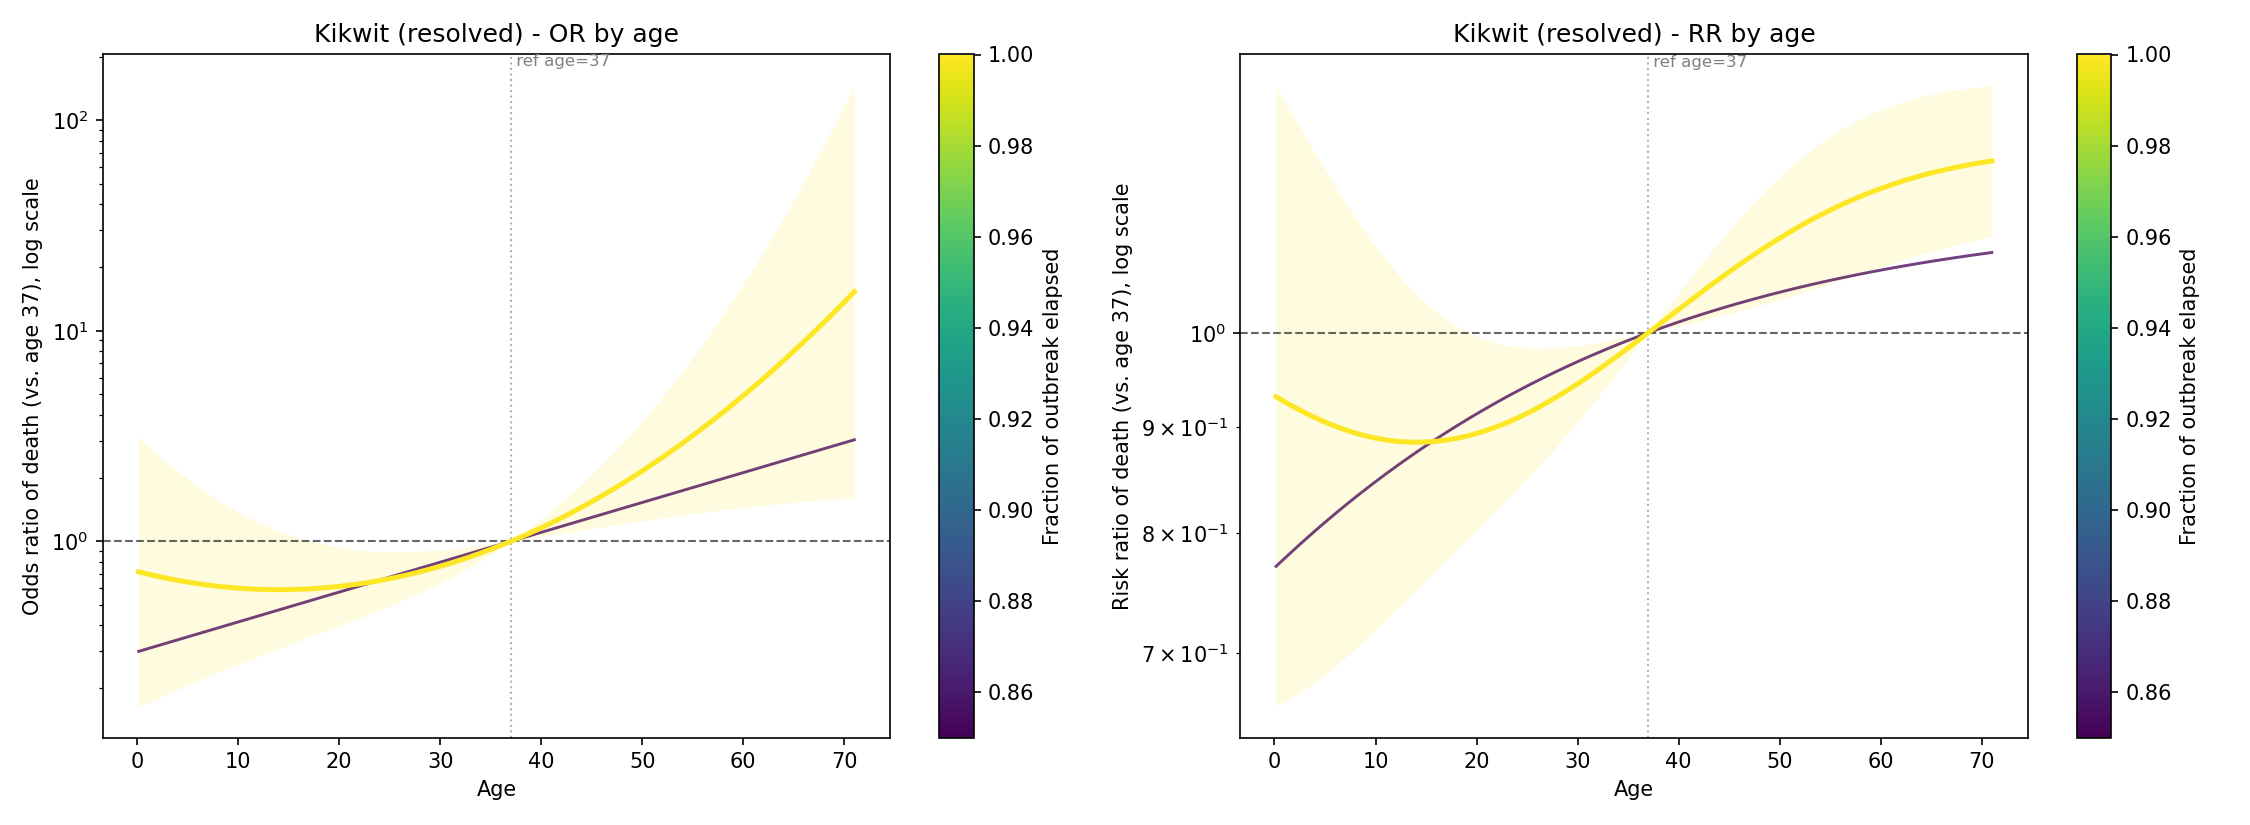

The file beside this chart, header and first rows:
age, ref_age, cfr, odds_ratio, or_lower_ci, or_upper_ci, risk_ratio, rr_lower_ci, rr_upper_ci, cutoff, frac, days_since_start, n, n_deaths
0.16, 37.0, 0.6726, 0.3001, 0.1195, 0.7535, 0.7708, 0.5767, 1.03, 1995-06-12 06:00:00, 0.85, 157, 239, 207
1.361, 37.0, 0.6812, 0.3121, 0.1281, 0.7605, 0.7807, 0.5939, 1.026, 1995-06-12 06:00:00, 0.85, 157, 239, 207
2.561, 37.0, 0.6896, 0.3246, 0.1373, 0.7675, 0.7904, 0.6112, 1.022, 1995-06-12 06:00:00, 0.85, 157, 239, 207
3.762, 37.0, 0.698, 0.3376, 0.1471, 0.7746, 0.7999, 0.6283, 1.018, 1995-06-12 06:00:00, 0.85, 157, 239, 207
4.963, 37.0, 0.7062, 0.3511, 0.1576, 0.7818, 0.8093, 0.6453, 1.015, 1995-06-12 06:00:00, 0.85, 157, 239, 207
6.163, 37.0, 0.7142, 0.3651, 0.1689, 0.7891, 0.8186, 0.6622, 1.012, 1995-06-12 06:00:00, 0.85, 157, 239, 207
7.364, 37.0, 0.7222, 0.3797, 0.1811, 0.7964, 0.8277, 0.6789, 1.009, 1995-06-12 06:00:00, 0.85, 157, 239, 207
8.565, 37.0, 0.73, 0.3949, 0.194, 0.8038, 0.8366, 0.6955, 1.006, 1995-06-12 06:00:00, 0.85, 157, 239, 207
9.765, 37.0, 0.7376, 0.4107, 0.2079, 0.8112, 0.8454, 0.7118, 1.004, 1995-06-12 06:00:00, 0.85, 157, 239, 207
10.97, 37.0, 0.7452, 0.4271, 0.2228, 0.8187, 0.854, 0.728, 1.002, 1995-06-12 06:00:00, 0.85, 157, 239, 207
12.17, 37.0, 0.7525, 0.4442, 0.2388, 0.8263, 0.8625, 0.7439, 1, 1995-06-12 06:00:00, 0.85, 157, 239, 207
13.37, 37.0, 0.7598, 0.462, 0.2559, 0.834, 0.8708, 0.7595, 0.9983, 1995-06-12 06:00:00, 0.85, 157, 239, 207
14.57, 37.0, 0.7669, 0.4805, 0.2743, 0.8417, 0.8789, 0.7749, 0.9969, 1995-06-12 06:00:00, 0.85, 157, 239, 207
15.77, 37.0, 0.7738, 0.4997, 0.294, 0.8495, 0.8868, 0.7899, 0.9956, 1995-06-12 06:00:00, 0.85, 157, 239, 207
16.97, 37.0, 0.7806, 0.5197, 0.315, 0.8574, 0.8946, 0.8047, 0.9946, 1995-06-12 06:00:00, 0.85, 157, 239, 207
18.17, 37.0, 0.7872, 0.5405, 0.3376, 0.8653, 0.9022, 0.8192, 0.9937, 1995-06-12 06:00:00, 0.85, 157, 239, 207
19.37, 37.0, 0.7937, 0.5621, 0.3618, 0.8733, 0.9097, 0.8333, 0.9931, 1995-06-12 06:00:00, 0.85, 157, 239, 207
20.57, 37.0, 0.8001, 0.5846, 0.3878, 0.8814, 0.917, 0.8471, 0.9926, 1995-06-12 06:00:00, 0.85, 157, 239, 207
21.77, 37.0, 0.8063, 0.608, 0.4156, 0.8896, 0.9241, 0.8605, 0.9923, 1995-06-12 06:00:00, 0.85, 157, 239, 207
22.97, 37.0, 0.8123, 0.6323, 0.4454, 0.8978, 0.931, 0.8736, 0.9921, 1995-06-12 06:00:00, 0.85, 157, 239, 207
24.17, 37.0, 0.8182, 0.6576, 0.4773, 0.9062, 0.9378, 0.8864, 0.9921, 1995-06-12 06:00:00, 0.85, 157, 239, 207
25.37, 37.0, 0.824, 0.684, 0.5115, 0.9146, 0.9444, 0.8988, 0.9923, 1995-06-12 06:00:00, 0.85, 157, 239, 207
26.57, 37.0, 0.8296, 0.7113, 0.5482, 0.923, 0.9508, 0.9108, 0.9926, 1995-06-12 06:00:00, 0.85, 157, 239, 207
27.78, 37.0, 0.8351, 0.7398, 0.5875, 0.9316, 0.9571, 0.9225, 0.993, 1995-06-12 06:00:00, 0.85, 157, 239, 207
28.98, 37.0, 0.8404, 0.7694, 0.6296, 0.9402, 0.9632, 0.9338, 0.9936, 1995-06-12 06:00:00, 0.85, 157, 239, 207
30.18, 37.0, 0.8456, 0.8002, 0.6747, 0.9489, 0.9691, 0.9447, 0.9943, 1995-06-12 06:00:00, 0.85, 157, 239, 207
31.38, 37.0, 0.8507, 0.8322, 0.7231, 0.9577, 0.9749, 0.9552, 0.995, 1995-06-12 06:00:00, 0.85, 157, 239, 207
32.58, 37.0, 0.8556, 0.8655, 0.7749, 0.9666, 0.9806, 0.9655, 0.9959, 1995-06-12 06:00:00, 0.85, 157, 239, 207
33.78, 37.0, 0.8604, 0.9001, 0.8305, 0.9756, 0.9861, 0.9753, 0.9969, 1995-06-12 06:00:00, 0.85, 157, 239, 207
34.98, 37.0, 0.865, 0.9361, 0.89, 0.9846, 0.9914, 0.9848, 0.998, 1995-06-12 06:00:00, 0.85, 157, 239, 207
36.18, 37.0, 0.8695, 0.9736, 0.9538, 0.9937, 0.9966, 0.994, 0.9992, 1995-06-12 06:00:00, 0.85, 157, 239, 207
37.38, 37.0, 0.8739, 1.013, 1.003, 1.022, 1.002, 1, 1.003, 1995-06-12 06:00:00, 0.85, 157, 239, 207
38.58, 37.0, 0.8782, 1.053, 1.012, 1.095, 1.006, 1.002, 1.011, 1995-06-12 06:00:00, 0.85, 157, 239, 207
39.78, 37.0, 0.8823, 1.095, 1.022, 1.174, 1.011, 1.003, 1.019, 1995-06-12 06:00:00, 0.85, 157, 239, 207
40.98, 37.0, 0.8863, 1.139, 1.031, 1.258, 1.016, 1.005, 1.027, 1995-06-12 06:00:00, 0.85, 157, 239, 207
42.18, 37.0, 0.8902, 1.185, 1.041, 1.348, 1.02, 1.006, 1.035, 1995-06-12 06:00:00, 0.85, 157, 239, 207
43.38, 37.0, 0.894, 1.232, 1.05, 1.445, 1.025, 1.008, 1.042, 1995-06-12 06:00:00, 0.85, 157, 239, 207
44.59, 37.0, 0.8977, 1.281, 1.06, 1.549, 1.029, 1.009, 1.049, 1995-06-12 06:00:00, 0.85, 157, 239, 207
45.79, 37.0, 0.9012, 1.333, 1.07, 1.66, 1.033, 1.011, 1.055, 1995-06-12 06:00:00, 0.85, 157, 239, 207
46.99, 37.0, 0.9046, 1.386, 1.08, 1.779, 1.037, 1.012, 1.062, 1995-06-12 06:00:00, 0.85, 157, 239, 207
48.19, 37.0, 0.908, 1.441, 1.09, 1.906, 1.041, 1.014, 1.068, 1995-06-12 06:00:00, 0.85, 157, 239, 207
49.39, 37.0, 0.9112, 1.499, 1.1, 2.043, 1.044, 1.016, 1.073, 1995-06-12 06:00:00, 0.85, 157, 239, 207
50.59, 37.0, 0.9143, 1.559, 1.11, 2.189, 1.048, 1.018, 1.079, 1995-06-12 06:00:00, 0.85, 157, 239, 207
51.79, 37.0, 0.9173, 1.621, 1.12, 2.346, 1.051, 1.019, 1.084, 1995-06-12 06:00:00, 0.85, 157, 239, 207
52.99, 37.0, 0.9203, 1.686, 1.131, 2.514, 1.055, 1.021, 1.089, 1995-06-12 06:00:00, 0.85, 157, 239, 207
54.19, 37.0, 0.9231, 1.754, 1.141, 2.695, 1.058, 1.023, 1.094, 1995-06-12 06:00:00, 0.85, 157, 239, 207
55.39, 37.0, 0.9258, 1.824, 1.152, 2.888, 1.061, 1.025, 1.099, 1995-06-12 06:00:00, 0.85, 157, 239, 207
56.59, 37.0, 0.9285, 1.897, 1.162, 3.095, 1.064, 1.027, 1.103, 1995-06-12 06:00:00, 0.85, 157, 239, 207
57.79, 37.0, 0.9311, 1.973, 1.173, 3.317, 1.067, 1.028, 1.107, 1995-06-12 06:00:00, 0.85, 157, 239, 207
58.99, 37.0, 0.9335, 2.052, 1.184, 3.555, 1.07, 1.03, 1.111, 1995-06-12 06:00:00, 0.85, 157, 239, 207
60.19, 37.0, 0.9359, 2.134, 1.195, 3.809, 1.073, 1.032, 1.115, 1995-06-12 06:00:00, 0.85, 157, 239, 207
61.39, 37.0, 0.9382, 2.219, 1.206, 4.083, 1.075, 1.034, 1.119, 1995-06-12 06:00:00, 0.85, 157, 239, 207
62.6, 37.0, 0.9405, 2.308, 1.217, 4.375, 1.078, 1.035, 1.122, 1995-06-12 06:00:00, 0.85, 157, 239, 207
63.8, 37.0, 0.9426, 2.4, 1.229, 4.689, 1.08, 1.037, 1.125, 1995-06-12 06:00:00, 0.85, 157, 239, 207
65, 37.0, 0.9447, 2.496, 1.24, 5.025, 1.083, 1.039, 1.128, 1995-06-12 06:00:00, 0.85, 157, 239, 207
66.2, 37.0, 0.9467, 2.596, 1.251, 5.385, 1.085, 1.041, 1.131, 1995-06-12 06:00:00, 0.85, 157, 239, 207
67.4, 37.0, 0.9487, 2.7, 1.263, 5.771, 1.087, 1.042, 1.134, 1995-06-12 06:00:00, 0.85, 157, 239, 207
68.6, 37.0, 0.9505, 2.808, 1.275, 6.185, 1.089, 1.044, 1.137, 1995-06-12 06:00:00, 0.85, 157, 239, 207
69.8, 37.0, 0.9524, 2.92, 1.287, 6.629, 1.091, 1.046, 1.139, 1995-06-12 06:00:00, 0.85, 157, 239, 207
71.0, 37.0, 0.9541, 3.037, 1.299, 7.104, 1.093, 1.047, 1.142, 1995-06-12 06:00:00, 0.85, 157, 239, 207
... 60 more rows
